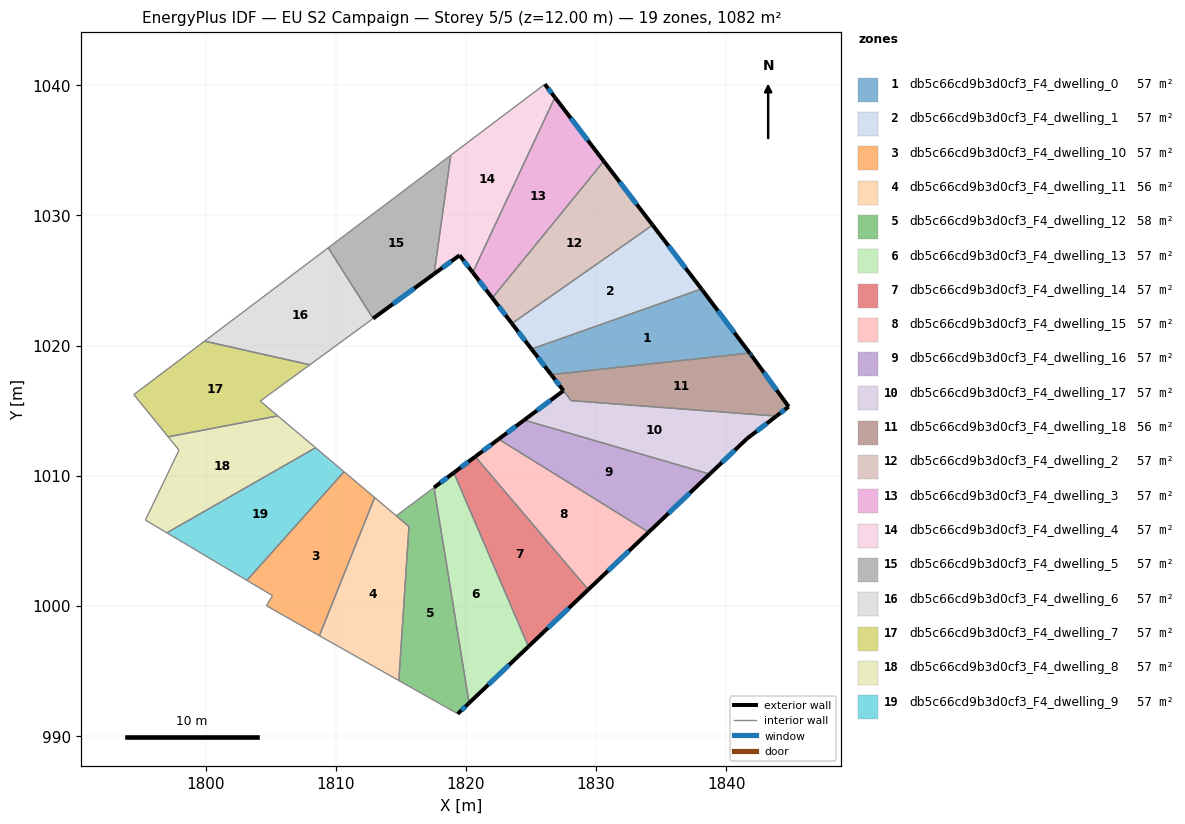
=== STOREY PLAN SPEC (per zone: floor XY polygon, exterior-wall plan segments, windows/doors) ===
zone 1: db5c66cd9b3d0cf3_F4_dwelling_0  (57.0 m²)
  floor: (1838.17, 1024.25) (1841.80, 1019.43) (1826.55, 1017.77) (1825.04, 1019.74) (1838.09, 1024.36)
  exterior wall: (1825.04, 1019.74) – (1826.55, 1017.77)  [2.5 m]
    window: (1825.53, 1019.10) – (1826.06, 1018.41)  [0.9 m²]
  exterior wall: (1838.17, 1024.25) – (1838.09, 1024.36)  [0.1 m]
  exterior wall: (1841.80, 1019.43) – (1838.17, 1024.25)  [6.0 m]
    window: (1840.62, 1021.00) – (1839.35, 1022.68)  [2.2 m²]
  interior walls: 2
zone 2: db5c66cd9b3d0cf3_F4_dwelling_1  (57.0 m²)
  floor: (1834.34, 1029.26) (1838.09, 1024.36) (1825.04, 1019.74) (1823.53, 1021.70)
  exterior wall: (1823.53, 1021.70) – (1825.04, 1019.74)  [2.5 m]
    window: (1824.02, 1021.06) – (1824.55, 1020.38)  [0.9 m²]
  exterior wall: (1838.09, 1024.36) – (1834.34, 1029.26)  [6.2 m]
    window: (1836.87, 1025.95) – (1835.56, 1027.67)  [2.3 m²]
  interior walls: 2
zone 3: db5c66cd9b3d0cf3_F4_dwelling_10  (57.0 m²)
  floor: (1812.99, 1008.33) (1808.75, 997.72) (1805.98, 999.28) (1804.68, 1000.02) (1805.14, 1000.80) (1803.18, 1001.97) (1810.64, 1010.31)
  interior walls: 7
zone 4: db5c66cd9b3d0cf3_F4_dwelling_11  (56.1 m²)
  floor: (1815.62, 1006.11) (1814.85, 994.28) (1808.75, 997.72) (1812.99, 1008.33)
  interior walls: 4
zone 5: db5c66cd9b3d0cf3_F4_dwelling_12  (57.8 m²)
  floor: (1817.55, 1009.10) (1820.24, 992.55) (1819.37, 991.72) (1814.85, 994.28) (1815.62, 1006.11) (1814.65, 1006.93)
  exterior wall: (1819.37, 991.72) – (1820.24, 992.55)  [1.2 m]
    window: (1819.65, 991.99) – (1819.96, 992.28)  [0.4 m²]
  interior walls: 5
zone 6: db5c66cd9b3d0cf3_F4_dwelling_13  (57.0 m²)
  floor: (1819.07, 1010.24) (1824.80, 996.89) (1820.24, 992.55) (1817.55, 1009.10)
  exterior wall: (1819.07, 1010.24) – (1817.55, 1009.10)  [1.9 m]
    window: (1818.58, 1009.87) – (1818.04, 1009.47)  [0.7 m²]
  exterior wall: (1820.24, 992.55) – (1824.80, 996.89)  [6.3 m]
    window: (1821.73, 993.96) – (1823.32, 995.48)  [2.3 m²]
  interior walls: 2
zone 7: db5c66cd9b3d0cf3_F4_dwelling_14  (57.0 m²)
  floor: (1820.72, 1011.48) (1829.40, 1001.26) (1824.80, 996.89) (1819.07, 1010.24)
  exterior wall: (1820.72, 1011.48) – (1819.07, 1010.24)  [2.1 m]
    window: (1820.18, 1011.08) – (1819.61, 1010.65)  [0.8 m²]
  exterior wall: (1824.80, 996.89) – (1829.40, 1001.26)  [6.3 m]
    window: (1826.30, 998.31) – (1827.90, 999.84)  [2.3 m²]
  interior walls: 2
zone 8: db5c66cd9b3d0cf3_F4_dwelling_15  (57.0 m²)
  floor: (1834.04, 1005.67) (1829.40, 1001.26) (1820.72, 1011.48) (1822.51, 1012.82)
  exterior wall: (1822.51, 1012.82) – (1820.72, 1011.48)  [2.2 m]
    window: (1821.93, 1012.38) – (1821.30, 1011.91)  [0.8 m²]
  exterior wall: (1829.40, 1001.26) – (1834.04, 1005.67)  [6.4 m]
    window: (1830.90, 1002.70) – (1832.53, 1004.24)  [2.3 m²]
  interior walls: 2
zone 9: db5c66cd9b3d0cf3_F4_dwelling_16  (57.0 m²)
  floor: (1838.72, 1010.13) (1834.04, 1005.67) (1822.51, 1012.82) (1824.47, 1014.29)
  exterior wall: (1824.47, 1014.29) – (1822.51, 1012.82)  [2.4 m]
    window: (1823.84, 1013.81) – (1823.15, 1013.30)  [0.9 m²]
  exterior wall: (1834.04, 1005.67) – (1838.72, 1010.13)  [6.5 m]
    window: (1835.56, 1007.12) – (1837.20, 1008.68)  [2.4 m²]
  interior walls: 2
zone 10: db5c66cd9b3d0cf3_F4_dwelling_17  (57.5 m²)
  floor: (1843.85, 1014.59) (1841.59, 1012.86) (1838.72, 1010.13) (1824.47, 1014.29) (1827.49, 1016.54) (1828.08, 1015.78)
  exterior wall: (1827.49, 1016.54) – (1824.47, 1014.29)  [3.8 m]
    window: (1826.51, 1015.81) – (1825.46, 1015.02)  [1.4 m²]
  exterior wall: (1841.59, 1012.86) – (1843.85, 1014.59)  [2.8 m]
    window: (1842.33, 1013.42) – (1843.11, 1014.03)  [1.0 m²]
  exterior wall: (1838.72, 1010.13) – (1841.59, 1012.86)  [4.0 m]
    window: (1839.66, 1011.02) – (1840.66, 1011.98)  [1.5 m²]
  interior walls: 3
zone 11: db5c66cd9b3d0cf3_F4_dwelling_18  (56.5 m²)
  floor: (1841.96, 1019.21) (1844.79, 1015.31) (1843.85, 1014.59) (1828.08, 1015.78) (1826.55, 1017.77) (1841.80, 1019.43)
  exterior wall: (1841.96, 1019.21) – (1841.80, 1019.43)  [0.3 m]
    window: (1841.91, 1019.28) – (1841.85, 1019.36)  [0.1 m²]
  exterior wall: (1844.79, 1015.31) – (1841.96, 1019.21)  [4.8 m]
    window: (1843.87, 1016.58) – (1842.88, 1017.94)  [1.8 m²]
  exterior wall: (1843.85, 1014.59) – (1844.79, 1015.31)  [1.2 m]
    window: (1844.16, 1014.82) – (1844.48, 1015.08)  [0.4 m²]
  exterior wall: (1826.55, 1017.77) – (1827.49, 1016.54)  [1.6 m]
    window: (1826.85, 1017.37) – (1827.18, 1016.94)  [0.6 m²]
  interior walls: 3
zone 12: db5c66cd9b3d0cf3_F4_dwelling_2  (57.0 m²)
  floor: (1830.59, 1034.17) (1834.34, 1029.26) (1823.53, 1021.70) (1822.03, 1023.66)
  exterior wall: (1822.03, 1023.66) – (1823.53, 1021.70)  [2.5 m]
    window: (1822.52, 1023.03) – (1823.04, 1022.34)  [0.9 m²]
  exterior wall: (1834.34, 1029.26) – (1830.59, 1034.17)  [6.2 m]
    window: (1833.12, 1030.86) – (1831.81, 1032.57)  [2.3 m²]
  interior walls: 2
zone 13: db5c66cd9b3d0cf3_F4_dwelling_3  (57.0 m²)
  floor: (1826.84, 1039.07) (1830.59, 1034.17) (1822.03, 1023.66) (1820.53, 1025.62)
  exterior wall: (1820.53, 1025.62) – (1822.03, 1023.66)  [2.5 m]
    window: (1821.01, 1024.98) – (1821.54, 1024.30)  [0.9 m²]
  exterior wall: (1830.59, 1034.17) – (1826.84, 1039.07)  [6.2 m]
    window: (1829.37, 1035.76) – (1828.06, 1037.47)  [2.3 m²]
  interior walls: 2
zone 14: db5c66cd9b3d0cf3_F4_dwelling_4  (57.0 m²)
  floor: (1826.06, 1040.08) (1826.84, 1039.07) (1820.53, 1025.62) (1819.51, 1026.94) (1817.56, 1025.51) (1818.84, 1034.63)
  exterior wall: (1819.51, 1026.94) – (1820.53, 1025.62)  [1.7 m]
    window: (1819.84, 1026.51) – (1820.20, 1026.05)  [0.6 m²]
  exterior wall: (1817.56, 1025.51) – (1819.51, 1026.94)  [2.4 m]
    window: (1818.19, 1025.98) – (1818.88, 1026.48)  [0.9 m²]
  exterior wall: (1826.84, 1039.07) – (1826.06, 1040.08)  [1.3 m]
    window: (1826.58, 1039.40) – (1826.31, 1039.75)  [0.5 m²]
  interior walls: 3
zone 15: db5c66cd9b3d0cf3_F4_dwelling_5  (57.0 m²)
  floor: (1818.84, 1034.63) (1817.56, 1025.51) (1812.87, 1022.09) (1809.43, 1027.52)
  exterior wall: (1812.87, 1022.09) – (1817.56, 1025.51)  [5.8 m]
    window: (1814.40, 1023.20) – (1816.04, 1024.40)  [2.1 m²]
  interior walls: 3
zone 16: db5c66cd9b3d0cf3_F4_dwelling_6  (57.0 m²)
  floor: (1809.43, 1027.52) (1812.87, 1022.09) (1808.01, 1018.53) (1799.93, 1020.35)
  interior walls: 4
zone 17: db5c66cd9b3d0cf3_F4_dwelling_7  (57.0 m²)
  floor: (1808.01, 1018.53) (1804.20, 1015.74) (1805.55, 1014.61) (1797.13, 1013.00) (1794.49, 1016.24) (1799.93, 1020.35)
  interior walls: 6
zone 18: db5c66cd9b3d0cf3_F4_dwelling_8  (57.0 m²)
  floor: (1808.45, 1012.16) (1797.03, 1005.62) (1795.38, 1006.60) (1797.96, 1011.97) (1797.13, 1013.00) (1805.55, 1014.61)
  interior walls: 6
zone 19: db5c66cd9b3d0cf3_F4_dwelling_9  (57.0 m²)
  floor: (1810.64, 1010.31) (1803.18, 1001.97) (1797.03, 1005.62) (1808.45, 1012.16)
  interior walls: 4

=== DERIVED (storey summary) ===
Building: EU S2 Campaign
Storey: 5 of 5  (floor level z = 12.00 m)
Storey gross floor area: 1082.5 m²
Zones on this storey: 19
  - db5c66cd9b3d0cf3_F4_dwelling_0: floor 57.0 m²; exterior wall 8.6 m (25.9 m²); 2 window(s) 3.1 m²; WWR 12.0%
  - db5c66cd9b3d0cf3_F4_dwelling_1: floor 57.0 m²; exterior wall 8.7 m (26.0 m²); 2 window(s) 3.2 m²; WWR 12.2%
  - db5c66cd9b3d0cf3_F4_dwelling_10: floor 57.0 m²
  - db5c66cd9b3d0cf3_F4_dwelling_11: floor 56.1 m²
  - db5c66cd9b3d0cf3_F4_dwelling_12: floor 57.8 m²; exterior wall 1.2 m (3.6 m²); 1 window(s) 0.4 m²; WWR 12.2%
  - db5c66cd9b3d0cf3_F4_dwelling_13: floor 57.0 m²; exterior wall 8.2 m (24.6 m²); 2 window(s) 3.0 m²; WWR 12.2%
  - db5c66cd9b3d0cf3_F4_dwelling_14: floor 57.0 m²; exterior wall 8.4 m (25.2 m²); 2 window(s) 3.1 m²; WWR 12.2%
  - db5c66cd9b3d0cf3_F4_dwelling_15: floor 57.0 m²; exterior wall 8.6 m (25.9 m²); 2 window(s) 3.2 m²; WWR 12.2%
  - db5c66cd9b3d0cf3_F4_dwelling_16: floor 57.0 m²; exterior wall 8.9 m (26.8 m²); 2 window(s) 3.3 m²; WWR 12.2%
  - db5c66cd9b3d0cf3_F4_dwelling_17: floor 57.5 m²; exterior wall 10.6 m (31.7 m²); 3 window(s) 3.9 m²; WWR 12.2%
  - db5c66cd9b3d0cf3_F4_dwelling_18: floor 56.5 m²; exterior wall 7.8 m (23.5 m²); 4 window(s) 2.9 m²; WWR 12.2%
  - db5c66cd9b3d0cf3_F4_dwelling_2: floor 57.0 m²; exterior wall 8.6 m (25.9 m²); 2 window(s) 3.2 m²; WWR 12.2%
  - db5c66cd9b3d0cf3_F4_dwelling_3: floor 57.0 m²; exterior wall 8.6 m (25.9 m²); 2 window(s) 3.2 m²; WWR 12.2%
  - db5c66cd9b3d0cf3_F4_dwelling_4: floor 57.0 m²; exterior wall 5.4 m (16.1 m²); 3 window(s) 2.0 m²; WWR 12.2%
  - db5c66cd9b3d0cf3_F4_dwelling_5: floor 57.0 m²; exterior wall 5.8 m (17.4 m²); 1 window(s) 2.1 m²; WWR 12.2%
  - db5c66cd9b3d0cf3_F4_dwelling_6: floor 57.0 m²
  - db5c66cd9b3d0cf3_F4_dwelling_7: floor 57.0 m²
  - db5c66cd9b3d0cf3_F4_dwelling_8: floor 57.0 m²
  - db5c66cd9b3d0cf3_F4_dwelling_9: floor 57.0 m²
Zone adjacency (shared interzone walls):
  - db5c66cd9b3d0cf3_F4_dwelling_0 ↔ db5c66cd9b3d0cf3_F4_dwelling_1
  - db5c66cd9b3d0cf3_F4_dwelling_0 ↔ db5c66cd9b3d0cf3_F4_dwelling_18
  - db5c66cd9b3d0cf3_F4_dwelling_1 ↔ db5c66cd9b3d0cf3_F4_dwelling_2
  - db5c66cd9b3d0cf3_F4_dwelling_10 ↔ db5c66cd9b3d0cf3_F4_dwelling_11
  - db5c66cd9b3d0cf3_F4_dwelling_10 ↔ db5c66cd9b3d0cf3_F4_dwelling_9
  - db5c66cd9b3d0cf3_F4_dwelling_11 ↔ db5c66cd9b3d0cf3_F4_dwelling_12
  - db5c66cd9b3d0cf3_F4_dwelling_12 ↔ db5c66cd9b3d0cf3_F4_dwelling_13
  - db5c66cd9b3d0cf3_F4_dwelling_13 ↔ db5c66cd9b3d0cf3_F4_dwelling_14
  - db5c66cd9b3d0cf3_F4_dwelling_14 ↔ db5c66cd9b3d0cf3_F4_dwelling_15
  - db5c66cd9b3d0cf3_F4_dwelling_15 ↔ db5c66cd9b3d0cf3_F4_dwelling_16
  - db5c66cd9b3d0cf3_F4_dwelling_16 ↔ db5c66cd9b3d0cf3_F4_dwelling_17
  - db5c66cd9b3d0cf3_F4_dwelling_17 ↔ db5c66cd9b3d0cf3_F4_dwelling_18
  - db5c66cd9b3d0cf3_F4_dwelling_2 ↔ db5c66cd9b3d0cf3_F4_dwelling_3
  - db5c66cd9b3d0cf3_F4_dwelling_3 ↔ db5c66cd9b3d0cf3_F4_dwelling_4
  - db5c66cd9b3d0cf3_F4_dwelling_4 ↔ db5c66cd9b3d0cf3_F4_dwelling_5
  - db5c66cd9b3d0cf3_F4_dwelling_5 ↔ db5c66cd9b3d0cf3_F4_dwelling_6
  - db5c66cd9b3d0cf3_F4_dwelling_6 ↔ db5c66cd9b3d0cf3_F4_dwelling_7
  - db5c66cd9b3d0cf3_F4_dwelling_7 ↔ db5c66cd9b3d0cf3_F4_dwelling_8
  - db5c66cd9b3d0cf3_F4_dwelling_8 ↔ db5c66cd9b3d0cf3_F4_dwelling_9